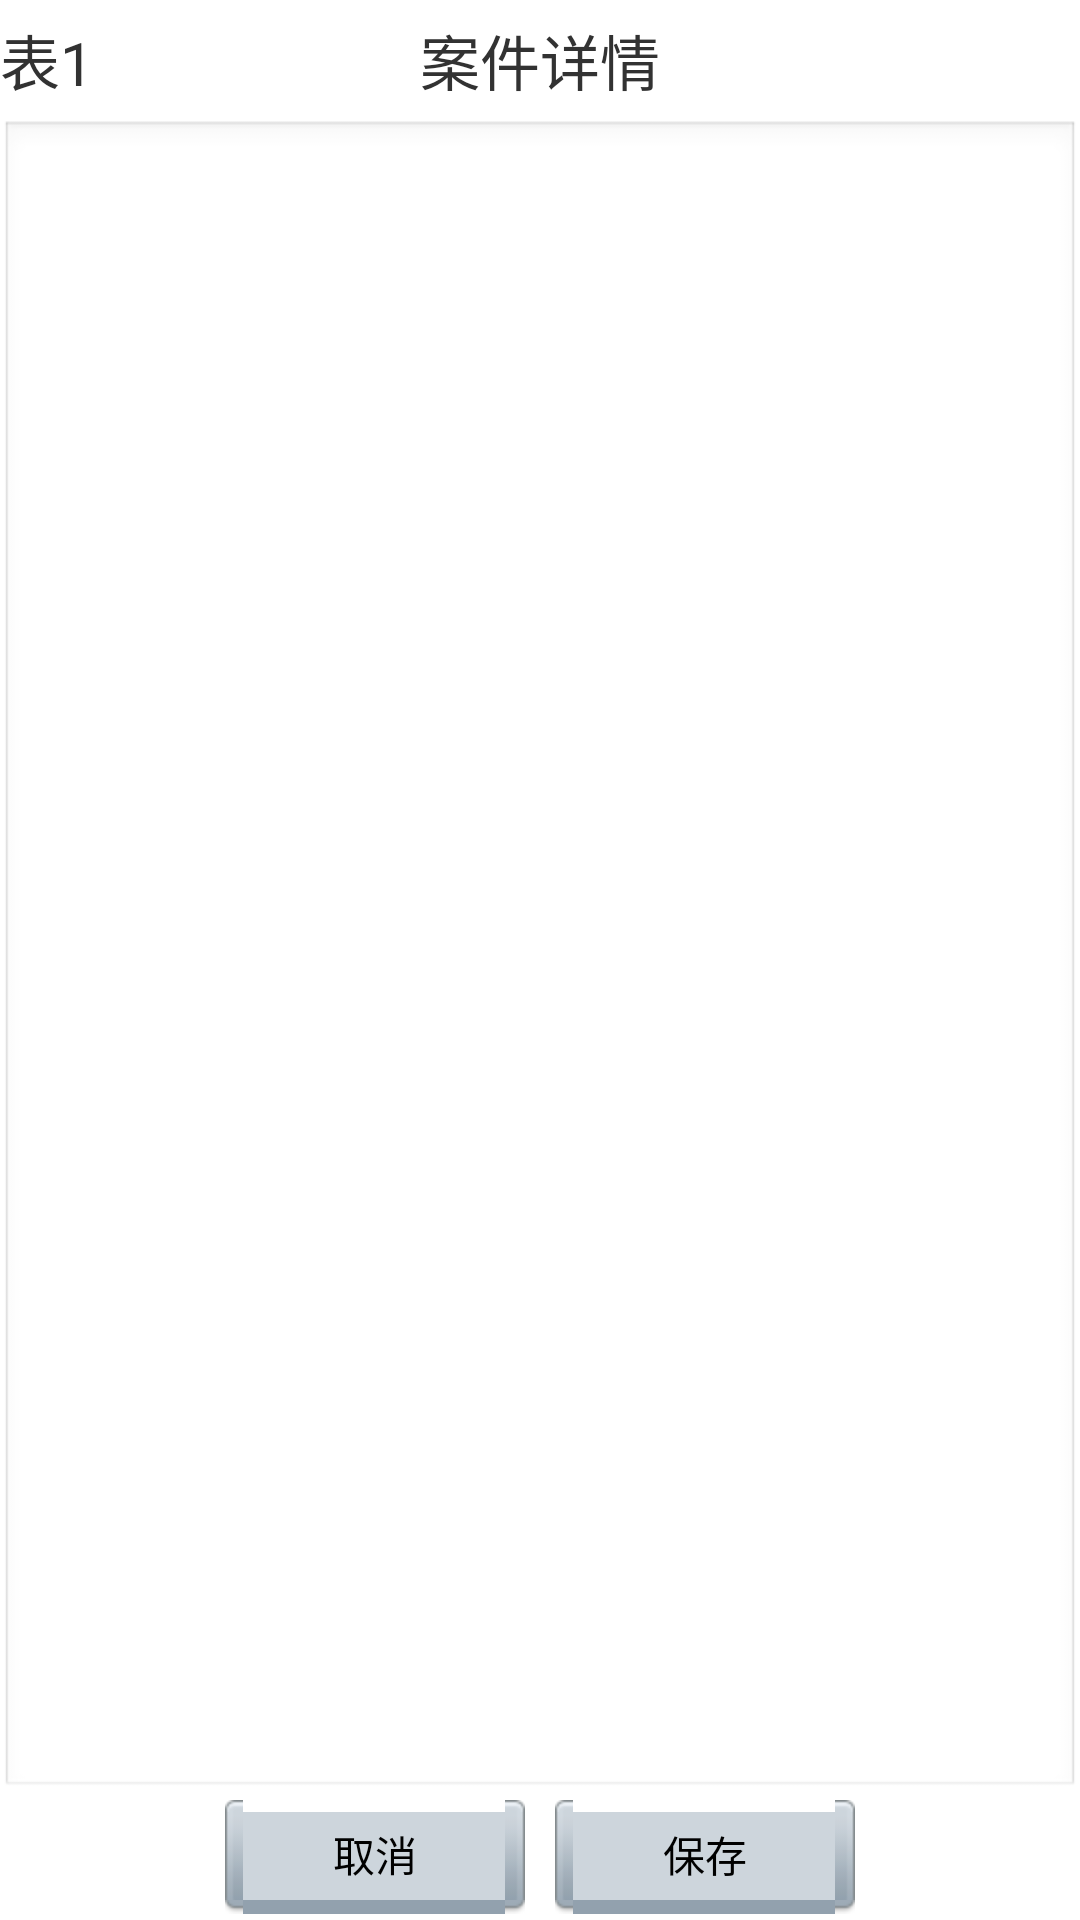

Android layout source for this screen:
<!-- AndroidManifest.xml: application theme AppTheme -->
<!-- res/layout/edit_layout.xml -->
<?xml version="1.0" encoding="utf-8"?>
<RelativeLayout xmlns:android="http://schemas.android.com/apk/res/android"
    android:layout_width="match_parent"
    android:layout_height="match_parent"
    android:orientation="vertical" >

    <RelativeLayout
        android:id="@+id/title"
        android:layout_width="match_parent"
        android:layout_height="40dp" >

        <TextView
            android:id="@+id/table_name"
            android:layout_width="wrap_content"
            android:layout_height="wrap_content"
            android:layout_alignParentLeft="true"
            android:layout_centerVertical="true"
            android:gravity="center"
            android:textSize="20dp"
            android:text="表1" />

        <TextView
            android:id="@+id/column_name"
            android:layout_width="wrap_content"
            android:layout_height="match_parent"
            android:layout_centerInParent="true"
            android:gravity="center_vertical"
              android:textSize="20dp"
            android:text="案件详情" />

    </RelativeLayout>

        <EditText
            android:layout_below="@+id/title"
            android:layout_above="@+id/bottom"
            android:id="@+id/content_edit"
            android:gravity="left"
            android:layout_width="match_parent"
            android:layout_height="match_parent" />

    <RelativeLayout
        android:id="@+id/bottom"
        android:layout_width="wrap_content"
        android:layout_height="40dp"
        android:layout_centerHorizontal="true"
        android:layout_alignParentBottom="true" >

        <Button
            android:id="@+id/cancel"
            android:layout_width="100dp"
            android:layout_height="wrap_content"
            android:gravity="center"   android:background="@drawable/btn_selector"
            android:text="@string/cancel" />
     

        <Button
            android:id="@+id/save"
            android:layout_toRightOf="@+id/cancel"
            android:layout_marginLeft="10dp"
            android:layout_width="100dp"
            android:layout_height="wrap_content"
            android:gravity="center"    android:background="@drawable/btn_selector"
            android:text="@string/save" />
    </RelativeLayout>

</RelativeLayout>
<!-- resources referenced by this layout -->
<resources>
  <!-- drawable btn_selector (drawable-hdpi) -->
  <selector xmlns:android="http://schemas.android.com/apk/res/android">
  
      <item android:drawable="@drawable/ic_push_btn_default_sel" android:state_pressed="true"></item>
      <item android:drawable="@drawable/ic_push_btn_default_sel" android:state_focused="true"></item>
      <item android:drawable="@drawable/ic_push_btn_default_bg"/>
  
  </selector>
  <string name="cancel">取消</string>
  <string name="save">保存</string>
  <style name="AppTheme" parent="AppBaseTheme">
          
      </style>
  <style name="AppBaseTheme" parent="android:Theme.Light">
          
      </style>
</resources>
